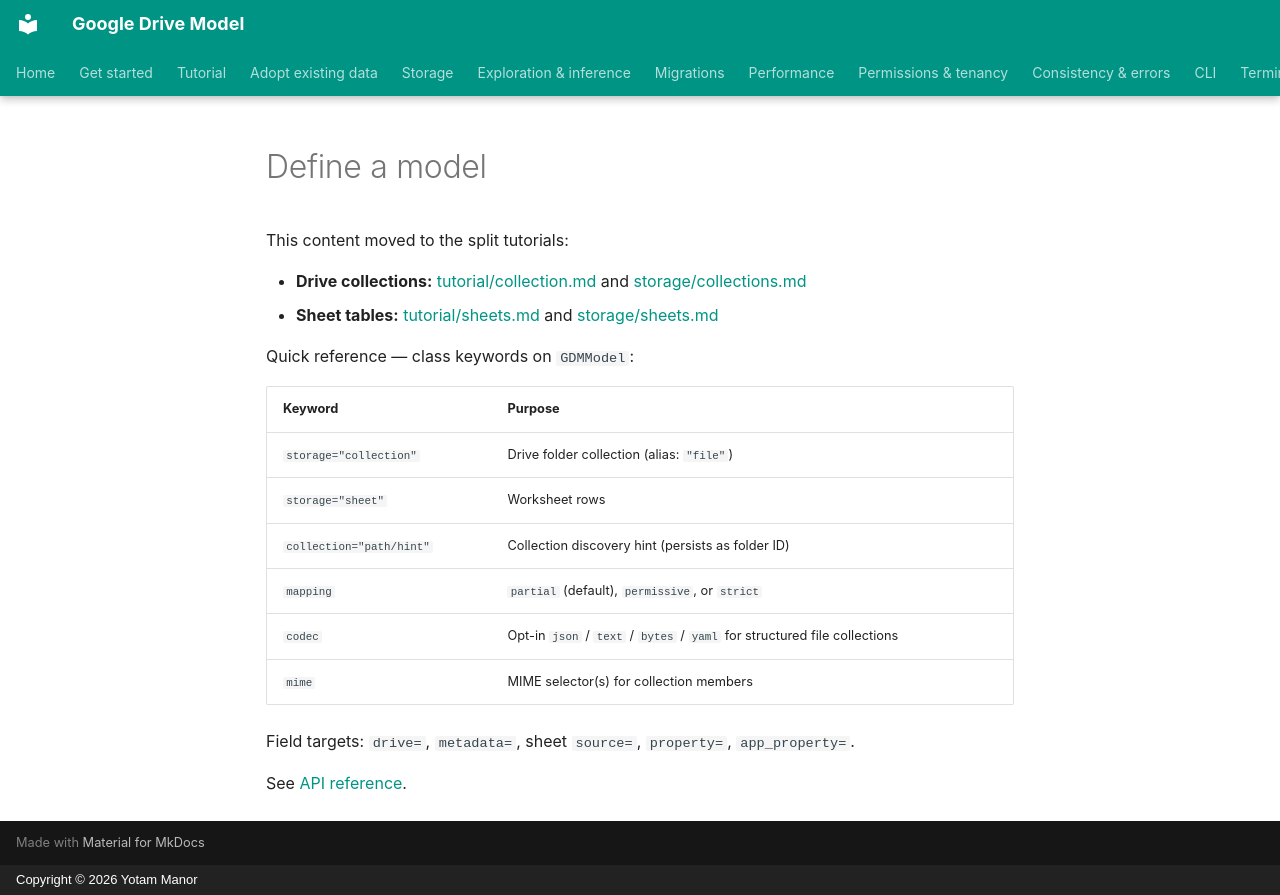

repository: yotammanor/gdm · page: tutorial/model/index.html · generator: mkdocs · copyright: Copyright © 2026 Yotam Manor

# Define a model

This content moved to the split tutorials:

- **Drive collections:** [tutorial/collection.md](collection.md) and [storage/collections.md](../storage/collections.md)
- **Sheet tables:** [tutorial/sheets.md](sheets.md) and [storage/sheets.md](../storage/sheets.md)

Quick reference — class keywords on `GDMModel`:

| Keyword | Purpose |
| --- | --- |
| `storage="collection"` | Drive folder collection (alias: `"file"`) |
| `storage="sheet"` | Worksheet rows |
| `collection="path/hint"` | Collection discovery hint (persists as folder ID) |
| `mapping` | `partial` (default), `permissive`, or `strict` |
| `codec` | Opt-in `json` / `text` / `bytes` / `yaml` for structured file collections |
| `mime` | MIME selector(s) for collection members |

Field targets: `drive=`, `metadata=`, sheet `source=`, `property=`, `app_property=`.

See [API reference](../api/index.md).
